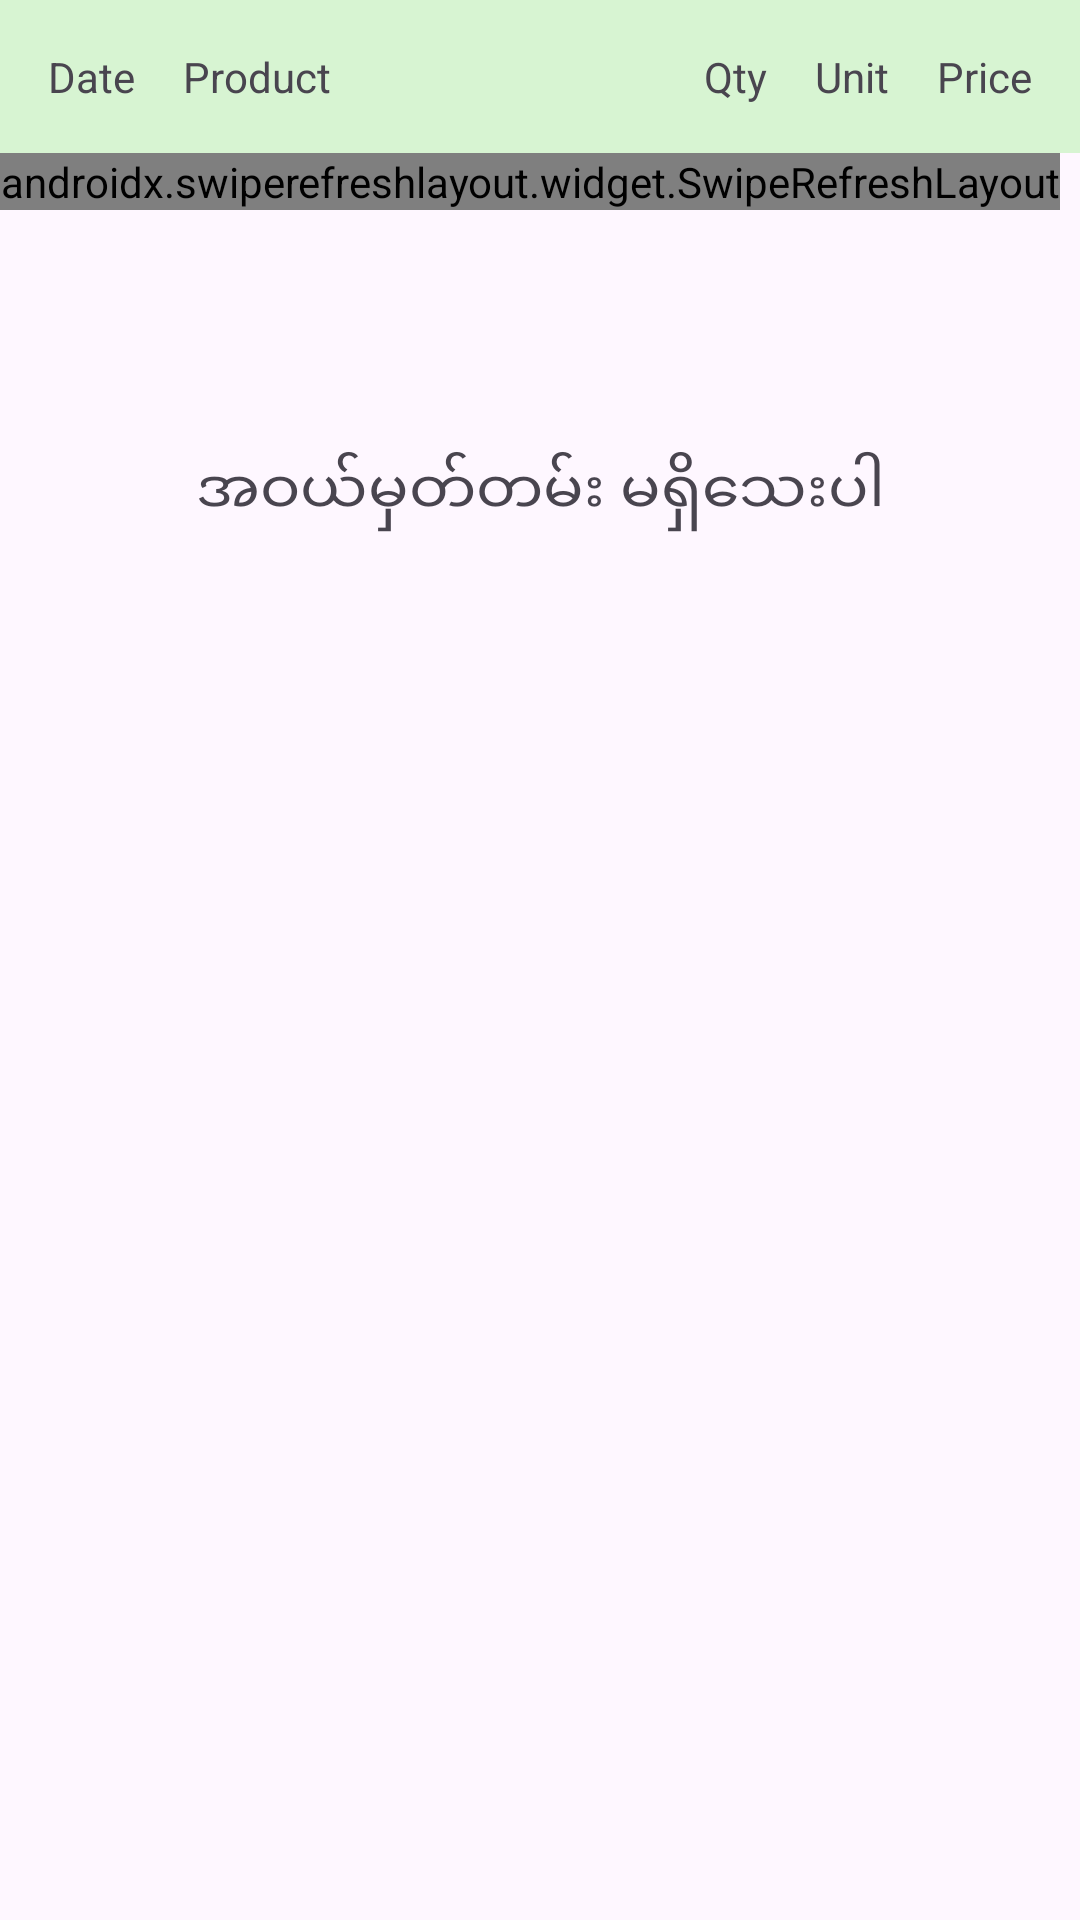

This screen was rendered from an Android layout file. Write that file and the resources it references.
<!-- AndroidManifest.xml: application theme Theme.Theikdi -->
<!-- res/layout/fragment_history_purchase.xml -->
<?xml version="1.0" encoding="utf-8"?>
<FrameLayout
    xmlns:android="http://schemas.android.com/apk/res/android"
    xmlns:tools="http://schemas.android.com/tools"
    xmlns:app="http://schemas.android.com/apk/res-auto"
    android:layout_width="match_parent"
    android:layout_height="match_parent"
    tools:context=".history.HistoryPurchaseFragment">

    <RelativeLayout
        android:layout_width="match_parent"
        android:layout_height="match_parent">


        <androidx.constraintlayout.widget.ConstraintLayout
            android:id="@+id/constraint"
            android:background="#D7F4D2"
            android:padding="8dp"
            android:layout_width="match_parent"
            android:layout_height="wrap_content">
            <TextView
                android:id="@+id/in_stock_date"
                android:text="Date"
                android:padding="8dp"
                app:layout_constraintStart_toStartOf="parent"
                app:layout_constraintTop_toTopOf="parent"
                android:layout_width="wrap_content"
                android:layout_height="wrap_content"/>

            <TextView
                android:id="@+id/stock_name"
                android:text="Product Name"
                android:padding="8dp"
                app:layout_constraintStart_toEndOf="@+id/in_stock_date"
                app:layout_constraintTop_toTopOf="parent"
                android:layout_width="wrap_content"
                android:layout_height="wrap_content"
                android:maxWidth="100dp"
                android:lines="1"
                />

            <TextView
                android:id="@+id/stock_description"
                android:text=""
                android:padding="8dp"
                app:layout_constraintStart_toEndOf="@+id/stock_name"
                app:layout_constraintTop_toTopOf="parent"
                android:layout_width="wrap_content"
                android:layout_height="wrap_content"
                android:maxWidth="90dp"
                android:lines="1"
                />

            <TextView
                android:id="@+id/stock_qty"
                android:text="Qty"
                android:padding="8dp"
                app:layout_constraintEnd_toStartOf="@+id/stock_qty_text"
                app:layout_constraintTop_toTopOf="parent"
                android:layout_width="wrap_content"
                android:layout_height="wrap_content"/>

            <TextView
                android:id="@+id/stock_qty_text"
                android:text="Unit"
                android:padding="8dp"
                app:layout_constraintEnd_toStartOf="@+id/stock_price"
                app:layout_constraintTop_toTopOf="parent"
                android:layout_width="wrap_content"
                android:layout_height="wrap_content"/>

            <TextView
                android:id="@+id/stock_price"
                android:layout_width="wrap_content"
                android:layout_height="wrap_content"
                android:padding="8dp"
                android:text="Price"
                app:layout_constraintEnd_toEndOf="parent"
                app:layout_constraintTop_toTopOf="parent" />
        </androidx.constraintlayout.widget.ConstraintLayout>

        <androidx.swiperefreshlayout.widget.SwipeRefreshLayout
            android:id="@+id/swipeRefreshLayout"
            android:layout_below="@+id/constraint"
            android:layout_width="wrap_content"
            android:layout_height="wrap_content">

            <androidx.recyclerview.widget.RecyclerView
                android:id="@+id/recycler_view"
                tools:listitem="@layout/list_item_sale"
                android:layout_width="match_parent"
                android:layout_height="match_parent"
                android:divider="@null"
                android:dividerHeight="0dp"
                android:scrollbars="none"
                />



        </androidx.swiperefreshlayout.widget.SwipeRefreshLayout>

        <TextView
            android:id="@+id/no_data_list"
            android:text="အဝယ်မှတ်တမ်း မရှိသေးပါ"
            android:textSize="20sp"
            android:layout_alignParentTop="true"
            android:layout_alignParentStart="true"
            android:layout_alignParentEnd="true"
            android:layout_marginTop="150dp"
            android:gravity="center_vertical|center_horizontal"
            android:layout_width="wrap_content"
            android:layout_height="wrap_content"/>

    </RelativeLayout>

</FrameLayout>
<!-- res/layout/list_item_sale.xml (included above) -->
<?xml version="1.0" encoding="utf-8"?>
<androidx.cardview.widget.CardView
    xmlns:android="http://schemas.android.com/apk/res/android"
    android:layout_margin="3dp"

    android:layout_width="match_parent"
    android:layout_height="wrap_content"
    xmlns:app="http://schemas.android.com/apk/res-auto">
    <androidx.constraintlayout.widget.ConstraintLayout
        android:padding="3dp"
        android:layout_width="match_parent"
        android:layout_height="wrap_content">
        <TextView
            android:id="@+id/in_stock_date"
            android:text="Jan 20"
            android:padding="5dp"
            android:background="@drawable/theikdi_bottom_sheet_background"
            android:backgroundTint="#FBB3C5"
            app:layout_constraintStart_toStartOf="parent"
            app:layout_constraintTop_toTopOf="parent"
            android:layout_width="wrap_content"
            android:layout_height="wrap_content"/>

        <TextView
            android:id="@+id/stock_name"
            android:text="Coca-cola"
            android:padding="5dp"
            app:layout_constraintTop_toBottomOf="@+id/in_stock_date"
            app:layout_constraintStart_toStartOf="parent"
            android:layout_width="wrap_content"
            android:layout_height="wrap_content"
            android:maxWidth="100dp"
            android:lines="1"
            />
        
        <TextView
            android:id="@+id/customer_name"
            android:text="Customer"
            android:padding="5dp"
            app:layout_constraintStart_toEndOf="@+id/in_stock_date"
            app:layout_constraintTop_toTopOf="parent"
            android:layout_width="wrap_content"
            android:layout_height="wrap_content"/>

        
        <TextView
            android:id="@+id/stock_description"
            android:text="1Liter"
            android:textAlignment="textStart"
            app:layout_constraintBottom_toBottomOf="@+id/stock_name"
            app:layout_constraintStart_toEndOf="@+id/stock_name"
            android:layout_width="wrap_content"
            android:layout_height="wrap_content"
            android:maxWidth="90dp"
            android:lines="1"
            />
        
        <TextView
            android:id="@+id/stock_warehouse"
            android:layout_width="wrap_content"
            android:layout_height="wrap_content"
            app:layout_constraintTop_toTopOf="parent"
            android:padding="5dp"
            android:textAlignment="textStart"
            android:text="Shop"
            app:layout_constraintEnd_toEndOf="parent"
            />

        <TextView
            android:id="@+id/stock_qty"
            android:text="5"
            android:padding="5dp"
            android:textAlignment="textEnd"
            app:layout_constraintEnd_toStartOf="@+id/stock_qty_text"
            app:layout_constraintTop_toBottomOf="@+id/in_stock_date"
            android:layout_width="wrap_content"
            android:layout_height="wrap_content"/>

        <TextView
            android:id="@+id/stock_qty_text"
            android:text="x"
            android:paddingVertical="5dp"
            android:paddingHorizontal="5dp"
            app:layout_constraintEnd_toStartOf="@+id/stock_price"
            app:layout_constraintTop_toBottomOf="@+id/in_stock_date"
            android:textAlignment="textEnd"
            android:layout_width="wrap_content"
            android:layout_height="wrap_content"/>



        <TextView
            android:id="@+id/stock_price"
            android:layout_width="wrap_content"
            android:layout_height="wrap_content"
            android:textAlignment="textEnd"
            android:padding="5dp"
            android:text="20,000"
            app:layout_constraintEnd_toStartOf="@+id/total_amount"
            app:layout_constraintTop_toBottomOf="@+id/in_stock_date"/>

        <TextView
            android:id="@+id/total_amount"
            android:text="100000"
            android:padding="5dp"
            android:textStyle="bold"
            app:layout_constraintEnd_toStartOf="@+id/mmk_price"
            app:layout_constraintTop_toBottomOf="@+id/in_stock_date"
            android:layout_width="wrap_content"
            android:layout_height="wrap_content"/>

        <TextView
            android:id="@+id/mmk_price"
            android:layout_width="wrap_content"
            android:layout_height="wrap_content"
            app:layout_constraintTop_toBottomOf="@+id/in_stock_date"
            app:layout_constraintEnd_toEndOf="parent"
            />

    </androidx.constraintlayout.widget.ConstraintLayout>
</androidx.cardview.widget.CardView>
<!-- resources referenced by this layout -->
<resources>
  <style name="Theme.Theikdi" parent="Base.Theme.Theikdi" />
  <style name="Base.Theme.Theikdi" parent="Theme.Material3.DayNight.NoActionBar">
          <item name="android:windowLightStatusBar">true</item>
          <item name="android:statusBarColor">@color/app_theme_yellow</item>
  
          <item name="colorPrimary">@color/app_theme_yellow</item>
          <item name="colorOnSurface">@color/black</item> 
          <item name="colorOnSurfaceVariant">#9C9C99</item> 
  
          <item name="colorAccent">@color/red</item>
  
          <item name="colorSurfaceDim">@color/app_theme_yellow</item>
          <item name="colorSurfaceBright">@color/app_theme_yellow</item>
          <item name="colorSurfaceContainerLowest">@color/app_theme_yellow</item>
          <item name="colorSurfaceContainerLow">@color/app_theme_yellow</item>
          <item name="colorSurfaceContainer">@color/app_theme_yellow</item>
          <item name="colorSurfaceContainerHigh">@color/app_theme_yellow</item>
          <item name="colorSurfaceContainerHighest">@color/app_theme_yellow</item>
      </style>
  <color name="app_theme_yellow">#FFD20F</color>
  <color name="black">#FF000000</color>
  <color name="red">#FF0000</color>
</resources>
